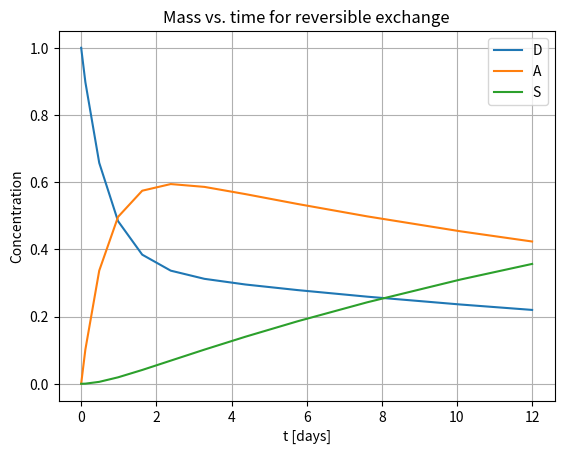
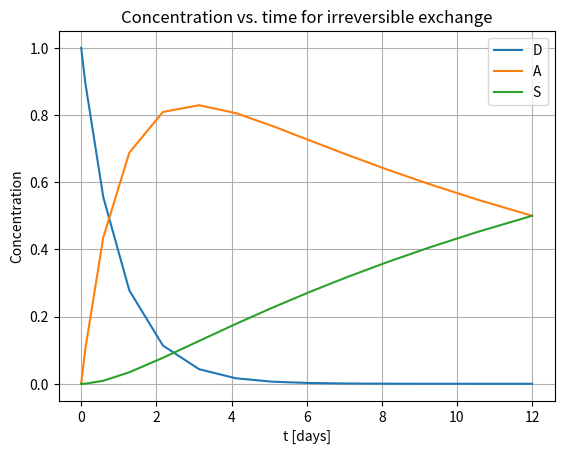

Write the Python code that produced these figures, in order.
#!/usr/bin/env python3
# -*- coding: utf-8 -*-
"""
Created on Fri Sep 29 14:25:34 2023

[redacted]
"""

import numpy as np
from scipy.integrate import solve_ivp
import matplotlib.pyplot as plt


# %% part 1

# exercise 1 

# functions for reversible and irreversible exchange
def reversible(t,c):
    kDA = k[0]
    kAD = k[1]
    kAS = k[2]
    kSA = k[3]
    
    mD = c[0]
    mA = c[1]
    mS = c[2]
    # part a
    dmDdt = -kDA*mD + kAD*mA
    dmAdt = -kAS*mA + kSA*mS - kAD*mA + kDA*mD
    dmSdt = -kSA*mS + kAS*mA
    return [dmDdt, dmAdt, dmSdt]

def irreversible(t,c):
    kDA = k[0]
    kAD = k[1]
    kAS = k[2]
    kSA = k[3]
    # part a
    mD = c[0]
    mA = c[1]
    mS = c[2]
    
    dmDdt = -kDA*mD
    dmAdt = -kAS*mA + kDA*mD
    dmSdt = kAS*mA
    return [dmDdt, dmAdt, dmSdt]

x0 = [1,0,0] # initial conditions
tstart = 0 # simulation length
tend = 12
k = (1.00, 0.50, 0.063201, 0.01) # defining k values
xr = solve_ivp(reversible,[tstart,tend],x0, method ='RK45') # calling function
xi = solve_ivp(irreversible,[tstart,tend],x0, method ='RK45') # calling function

# assigning values from functions
Dr = xr.y[0]
Ar = xr.y[1]
Sr = xr.y[2]
Di = xi.y[0]
Ai = xi.y[1]
Si = xi.y[2]

# plotting
# part b
plt.figure(1)
plt.plot(xr.t,Dr,label ='D')
plt.plot(xr.t,Ar,label ='A')
plt.plot(xr.t,Sr,label ='S')
plt.legend(loc='best')
plt.xlabel('t [days]')
plt.ylabel('Concentration')
plt.title('Mass vs. time for reversible exchange')
plt.grid()

# part c
plt.figure(2)
plt.plot(xi.t,Di,label ='D')
plt.plot(xi.t,Ai,label ='A')
plt.plot(xi.t,Si,label ='S')
plt.legend(loc='best')
plt.xlabel('t [days]')
plt.ylabel('Concentration')
plt.title('Concentration vs. time for irreversible exchange')
plt.grid()

# part d
CaCd = Ar[-1]/Dr[-1] # stabilizes at 1.999 (2.00)
CsCa = Sr[-1]/Ar[-1] # stabilizes at 6.32

# exercise 2







